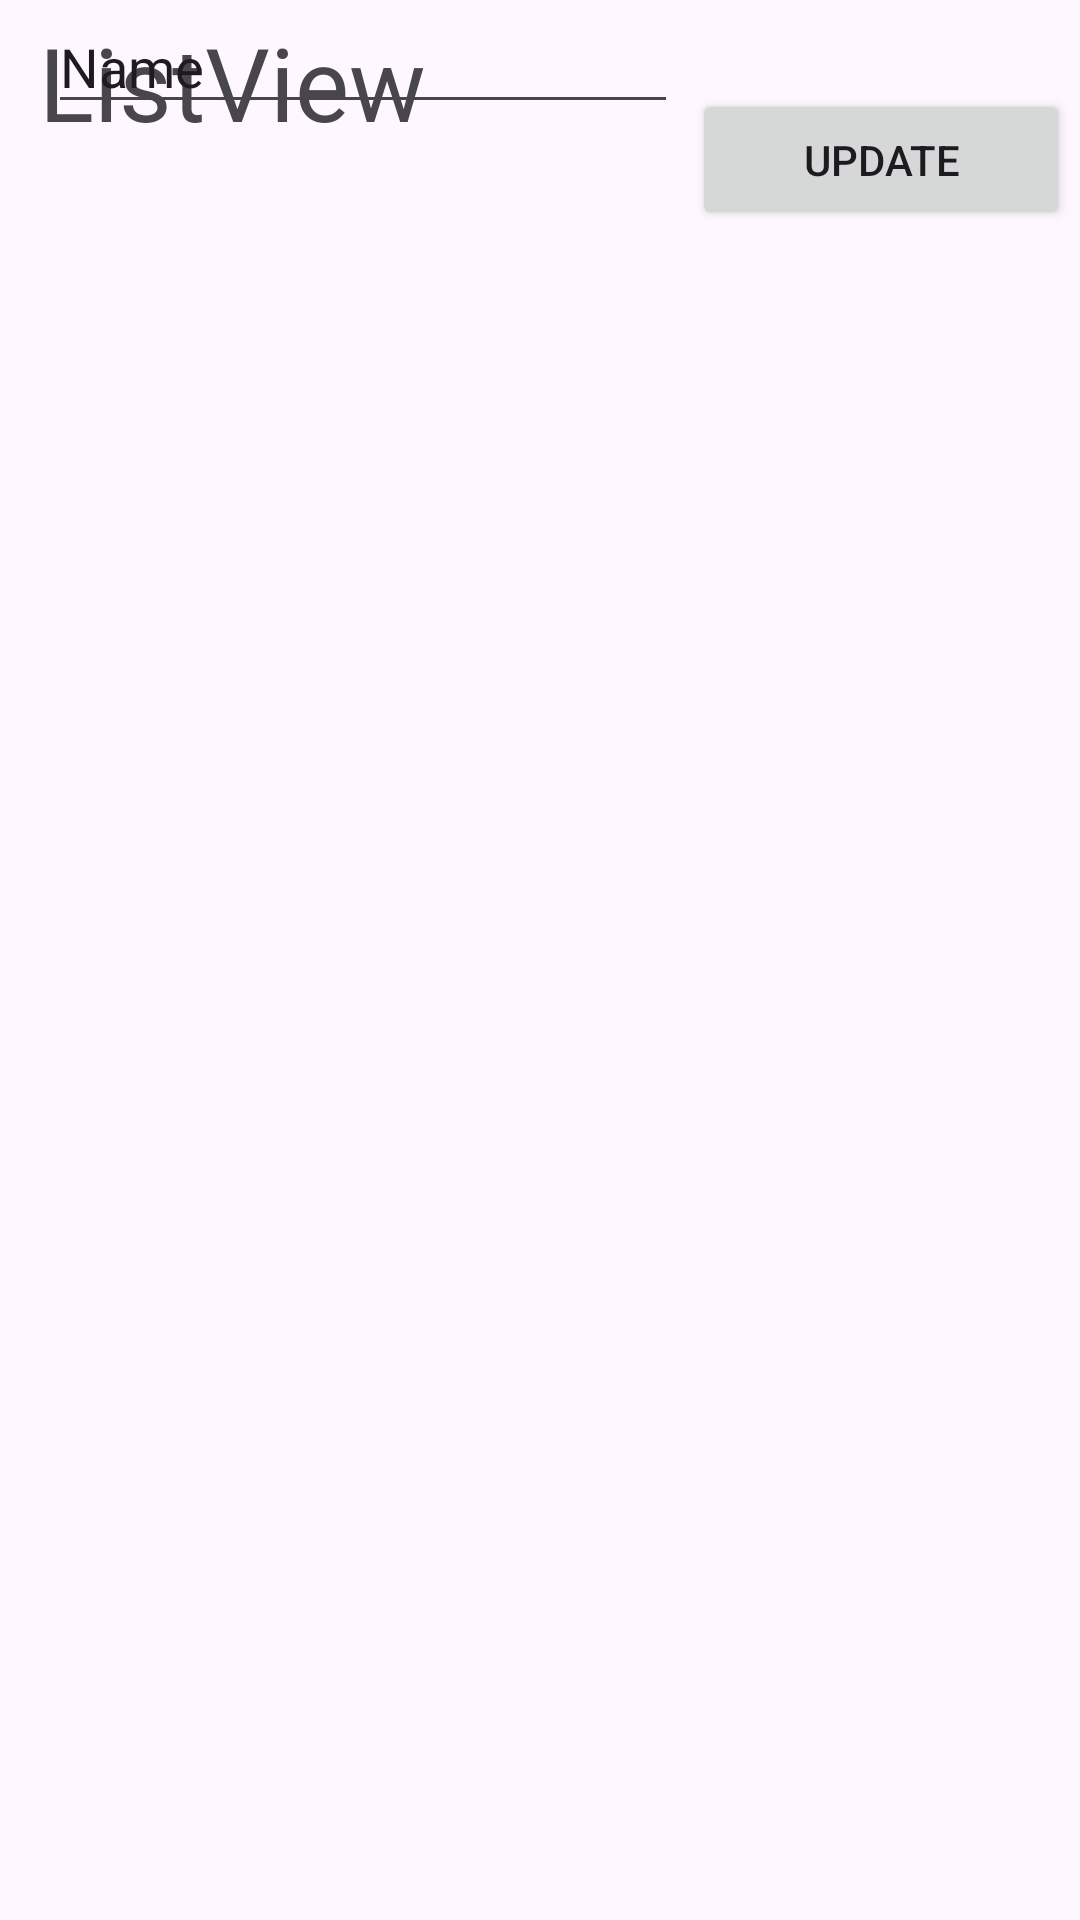

Layout XML and referenced resources for this Android screen:
<!-- AndroidManifest.xml: application theme Theme.ExampleWeek5 -->
<!-- res/layout/list_view.xml -->
<?xml version="1.0" encoding="utf-8"?>
<androidx.constraintlayout.widget.ConstraintLayout xmlns:android="http://schemas.android.com/apk/res/android"
    xmlns:app="http://schemas.android.com/apk/res-auto"
    xmlns:tools="http://schemas.android.com/tools"
    android:layout_width="match_parent"
    android:layout_height="match_parent">

    <ListView
        android:id="@+id/listview1"
        android:layout_width="409dp"
        android:layout_height="544dp"
        app:layout_constraintBottom_toBottomOf="parent"
        app:layout_constraintEnd_toEndOf="parent"
        app:layout_constraintStart_toStartOf="parent"
        app:layout_constraintTop_toTopOf="parent"
        app:layout_constraintVertical_bias="0.791" />

    <TextView
        android:id="@+id/text1"
        android:layout_width="wrap_content"
        android:layout_height="wrap_content"
        android:text="ListView"
        android:textSize="34sp"
        app:layout_constraintBottom_toTopOf="@+id/listview1"
        app:layout_constraintEnd_toEndOf="parent"
        app:layout_constraintHorizontal_bias="0.056"
        app:layout_constraintStart_toStartOf="parent"
        app:layout_constraintTop_toTopOf="parent"
        app:layout_constraintVertical_bias="0.155" />

    <EditText
        android:id="@+id/editText1"
        android:layout_width="wrap_content"
        android:layout_height="wrap_content"
        android:layout_marginStart="16dp"
        android:ems="10"
        android:inputType="text"
        android:text="Name"
        app:layout_constraintStart_toStartOf="parent"
        tools:layout_editor_absoluteY="81dp" />

    <Button
        android:id="@+id/button1"
        android:layout_width="117dp"
        android:layout_height="40dp"
        android:layout_marginTop="32dp"
        android:text="Add"
        app:layout_constraintEnd_toEndOf="parent"
        app:layout_constraintHorizontal_bias="0.597"
        app:layout_constraintStart_toEndOf="@+id/editText1"
        app:layout_constraintTop_toTopOf="parent" />

    <Button
        android:id="@+id/button2"
        android:layout_width="126dp"
        android:layout_height="47dp"
        android:text="Update"
        app:layout_constraintBottom_toTopOf="@+id/listview1"
        app:layout_constraintEnd_toEndOf="parent"
        app:layout_constraintHorizontal_bias="0.602"
        app:layout_constraintStart_toEndOf="@+id/editText1"
        app:layout_constraintTop_toTopOf="@+id/button1"
        app:layout_constraintVertical_bias="0.833" />
</androidx.constraintlayout.widget.ConstraintLayout>
<!-- resources referenced by this layout -->
<resources>
  <style name="Theme.ExampleWeek5" parent="Base.Theme.ExampleWeek5" />
  <style name="Base.Theme.ExampleWeek5" parent="Theme.Material3.DayNight.NoActionBar">
          
          
      </style>
</resources>
